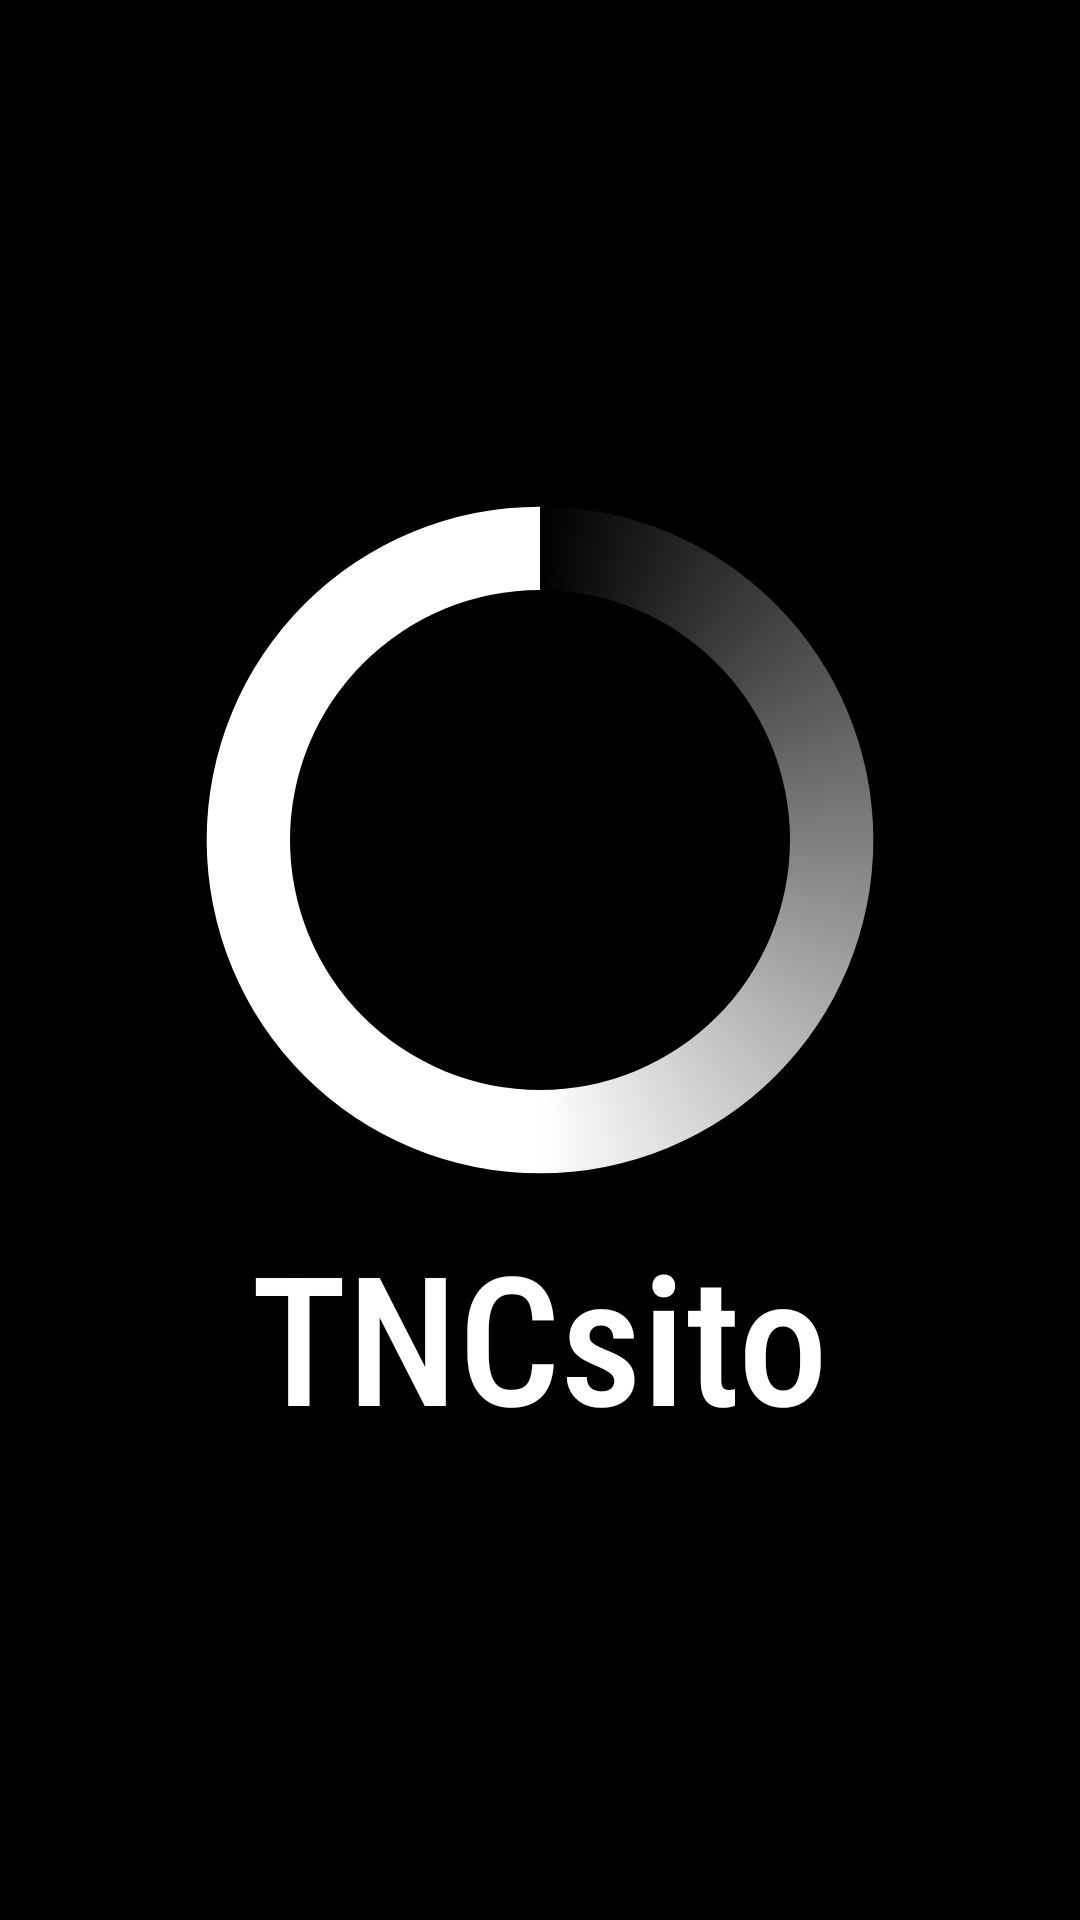

Write the Android layout XML for this screen, with the resource values it uses.
<!-- AndroidManifest.xml: application theme Theme.TNCsito -->
<!-- res/layout/splash.xml -->
<?xml version="1.0" encoding="utf-8"?>
<RelativeLayout
    xmlns:android="http://schemas.android.com/apk/res/android" android:layout_width="match_parent"
    android:layout_height="match_parent"
    android:background="@color/black">



    <LinearLayout
        android:layout_width="match_parent"
        android:layout_height="wrap_content"
        android:orientation="vertical"
        android:layout_centerVertical="true">

        <ProgressBar
            android:indeterminateDrawable="@drawable/splash_design"
            android:layout_width="250dp"
            android:layout_height="250dp"
            android:layout_gravity="center"
            />
        <TextView
            android:layout_gravity="center_horizontal"
            android:layout_width="wrap_content"
            android:layout_height="wrap_content"
            android:fontFamily="sans-serif-condensed-medium"
            android:textSize="60dp"
            android:text="@string/app_name"
            android:textColor="@color/white"

            />
    </LinearLayout>


</RelativeLayout>
<!-- resources referenced by this layout -->
<resources>
  <color name="black">#FF000000</color>
  <color name="white">#FFFFFFFF</color>
  <!-- drawable splash_design (drawable) -->
  <?xml version="1.0" encoding="utf-8"?>
  <rotate xmlns:android="http://schemas.android.com/apk/res/android"
      android:fromDegrees="-90"
      android:pivotX="50%"
      android:pivotY="50%"
      android:toDegrees="270"
      >
      <shape android:useLevel="false"
          android:shape="ring">
  
          <gradient
              android:endColor="@color/white"
              android:centerColor="@color/white"
              android:startColor="@color/black"
              android:type="sweep"
              android:useLevel="false"
  
              />
  
  
      </shape>
  </rotate>
  <string name="app_name">TNCsito</string>
  <style name="Theme.TNCsito" parent="Theme.MaterialComponents.DayNight.DarkActionBar">
          
          <item name="colorPrimary">@color/purple_500</item>
          <item name="colorPrimaryVariant">@color/purple_700</item>
          <item name="colorOnPrimary">@color/white</item>
          
          <item name="colorSecondary">@color/teal_200</item>
          <item name="colorSecondaryVariant">@color/teal_700</item>
          <item name="colorOnSecondary">@color/black</item>
          
          <item name="android:statusBarColor" tools:targetApi="l">?attr/colorPrimaryVariant</item>
          
      </style>
  <color name="purple_500">#FF6200EE</color>
  <color name="purple_700">#FF3700B3</color>
  <color name="teal_200">#FF03DAC5</color>
  <color name="teal_700">#FF018786</color>
</resources>
